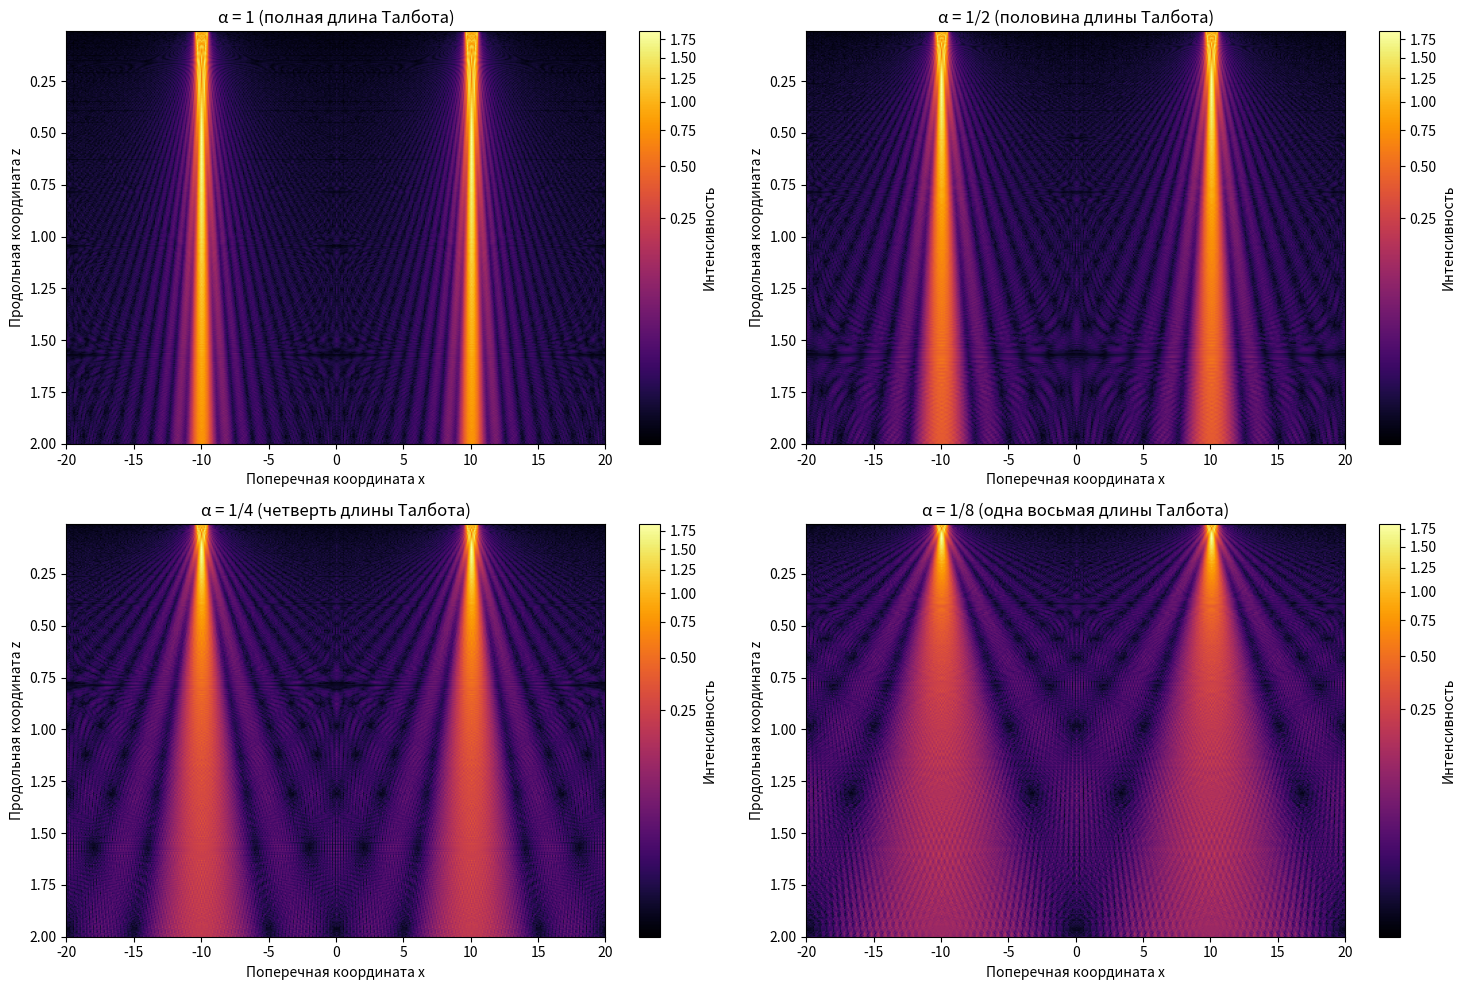

The matplotlib source for this figure:
import numpy as np
import matplotlib.pyplot as plt
from scipy.special import fresnel
import matplotlib.colors as colors

# Параметры решетки
a = 1.0          # ширина щели
off1 = 10.0      # расстояние между щелями
nslits = 48      # количество щелей
xmax = 20.0      # размер области наблюдения
dx = 0.1         # шаг по x
num_z = 500      # количество шагов по z
z_max = 2.0      # максимальное значение z

# Создаем координатную сетку
x = np.arange(-xmax, xmax, dx)
z = np.linspace(0.01, z_max, num_z)

# Функция для расчета интенсивности через интегралы Френеля с учетом alpha
def calculate_fresnel_intensity(alpha):
    intensity = np.zeros((num_z, len(x)))
    
    for i, zi in enumerate(z):
        # Модифицируем z с учетом alpha
        z_eff = zi / alpha if alpha != 0 else zi
        
        sa = a / np.sqrt(z_eff/np.pi)
        sx = x / np.sqrt(z_eff/np.pi)
        soff1 = off1 / np.sqrt(z_eff/np.pi)
        
        # Функция для расчета интегралов Френеля для jj-й щели
        def fresnel_for_slit(jj):
            c1, s1 = fresnel(sa/2 - (2*jj+1)*soff1 - sx)
            c2, s2 = fresnel(-sa/2 - (2*jj+1)*soff1 - sx)
            c3, s3 = fresnel(sa/2 + (2*jj+1)*soff1 - sx)
            c4, s4 = fresnel(-sa/2 + (2*jj+1)*soff1 - sx)
            return (c1-c2+c3-c4, s1-s2+s3-s4)
        
        # Суммируем вклады от всех щелей
        c_tot, s_tot = fresnel_for_slit(0)
        for jj in range(1, nslits):
            c, s = fresnel_for_slit(jj)
            c_tot += c
            s_tot += s
        
        intensity[i,:] = 0.5*(c_tot**2 + s_tot**2)
    
    return intensity

# Значения alpha (доли длины Талбота)
alphas = [1.0, 0.5, 0.25, 0.125]
titles = ['α = 1 (полная длина Талбота)',
          'α = 1/2 (половина длины Талбота)',
          'α = 1/4 (четверть длины Талбота)',
          'α = 1/8 (одна восьмая длины Талбота)']

# Создаем фигуру с 4 subplots
plt.figure(figsize=(15, 10))

for i, alpha in enumerate(alphas):
    # Рассчитываем интенсивность
    intensity = calculate_fresnel_intensity(alpha)
    
    
    # Создаем subplot
    plt.subplot(2, 2, i+1)
    plt.imshow(intensity, extent=[-xmax, xmax, z[-1], z[0]], 
               cmap='inferno', aspect='auto', norm=colors.PowerNorm(gamma=0.3))
    plt.colorbar(label='Интенсивность')
    plt.xlabel('Поперечная координата x')
    plt.ylabel('Продольная координата z')
    plt.title(titles[i])

plt.tight_layout()
plt.show()
